Image classification data set "data" (alexmFIIR004/RN-Proiect on GitHub). Class labels (5): asphalt, carpet, concrete, grass, tile.

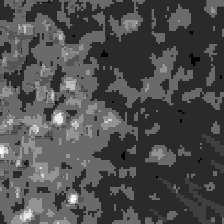
Label: carpet

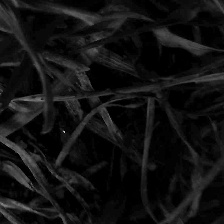
Label: grass

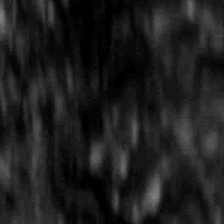
Label: asphalt

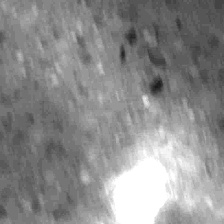
Label: tile

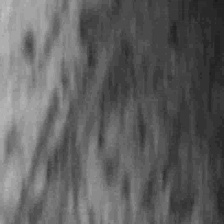
Label: concrete

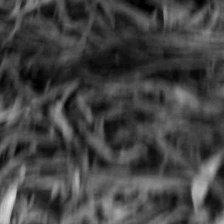
Label: grass
